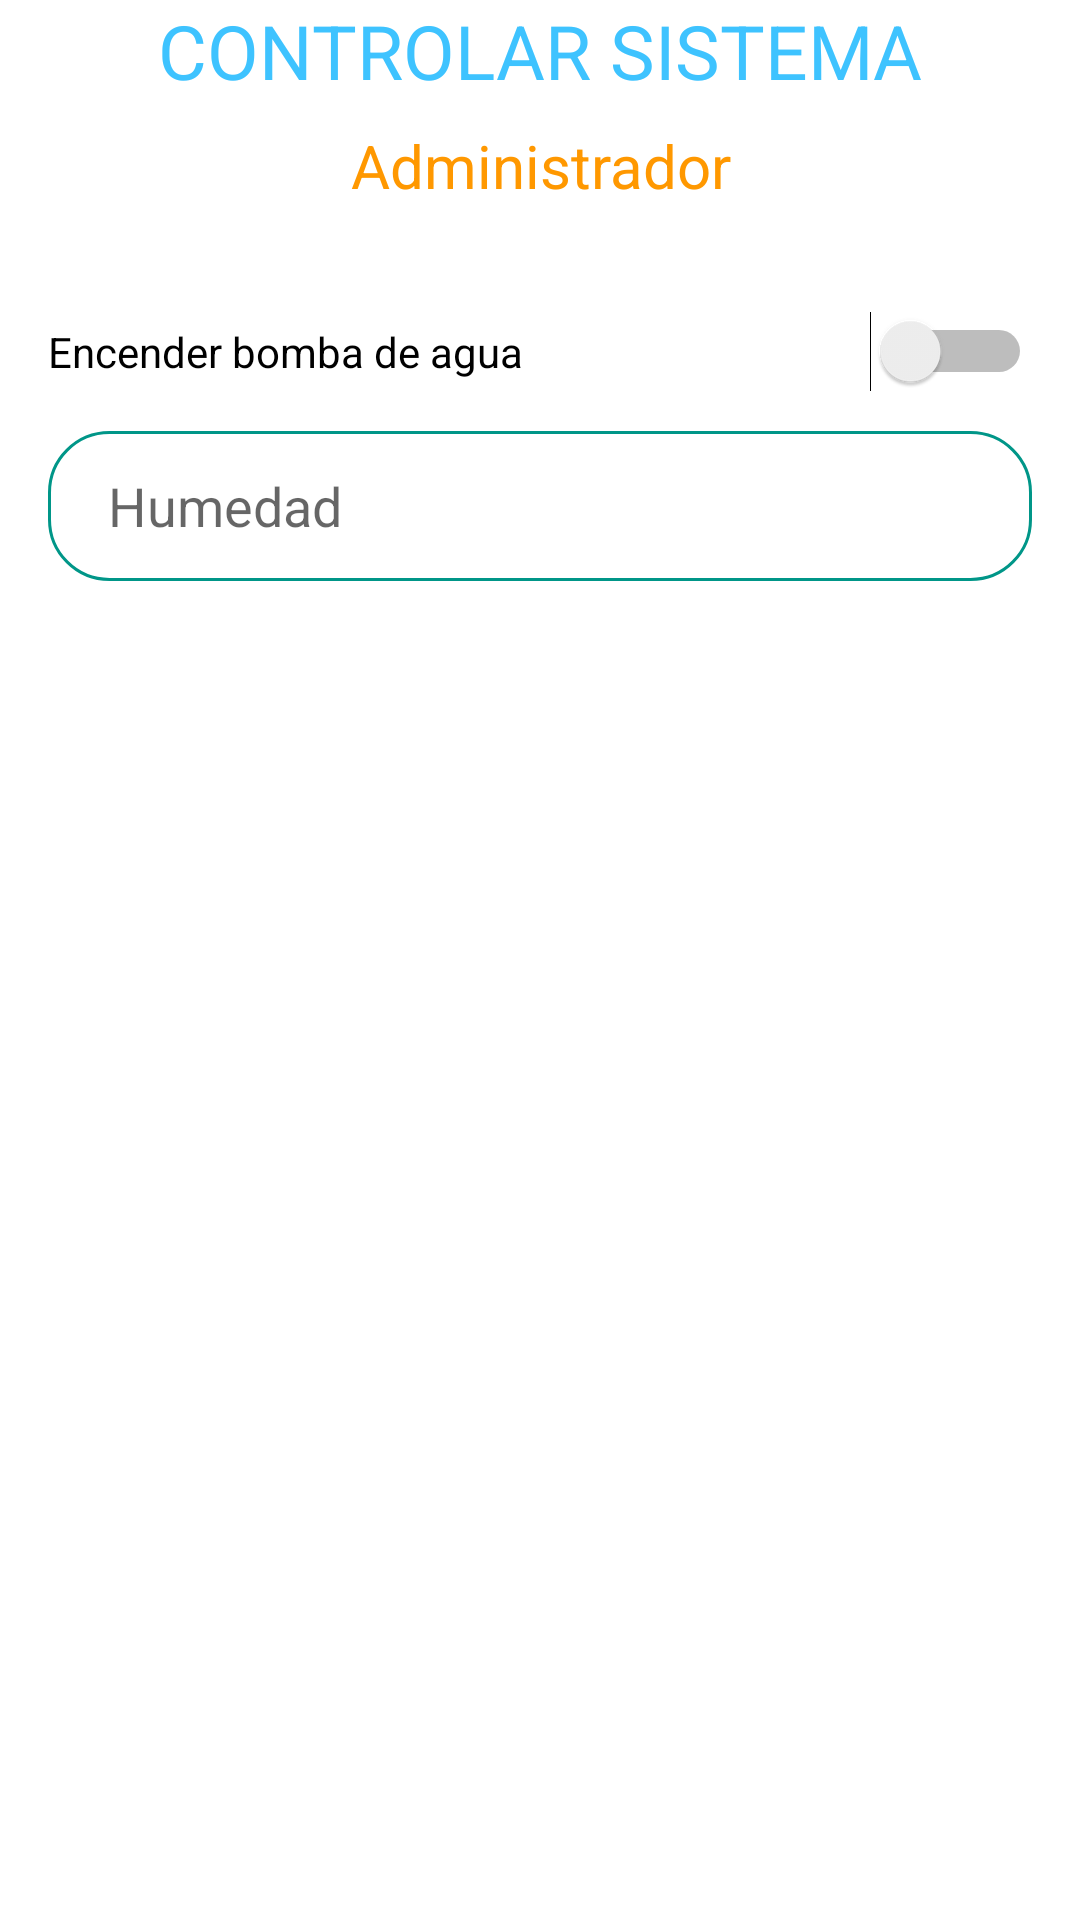

Reconstruct the res/layout file that produces this screen, plus the resources it refers to.
<!-- AndroidManifest.xml: application theme Theme.Invernadero -->
<!-- res/layout/activity_simulacion.xml -->
<?xml version="1.0" encoding="utf-8"?>
<androidx.constraintlayout.widget.ConstraintLayout xmlns:android="http://schemas.android.com/apk/res/android"
    xmlns:app="http://schemas.android.com/apk/res-auto"
    xmlns:tools="http://schemas.android.com/tools"
    android:layout_width="match_parent"
    android:layout_height="match_parent"
    tools:context=".Simulacion">

    <androidx.constraintlayout.widget.ConstraintLayout
        android:id="@+id/constraintLayout"
        android:layout_width="0dp"
        android:layout_height="0dp"
        app:layout_constraintBottom_toBottomOf="parent"
        app:layout_constraintEnd_toEndOf="parent"
        app:layout_constraintStart_toStartOf="parent"
        app:layout_constraintTop_toTopOf="parent">

        <TextView
            android:id="@+id/textView4"
            android:layout_width="0dp"
            android:layout_height="wrap_content"
            android:layout_marginStart="16dp"
            android:layout_marginTop="8dp"
            android:layout_marginEnd="16dp"
            android:text="Administrador"
            android:textAlignment="center"
            android:textColor="#FF9800"
            android:textSize="20dp"
            app:layout_constraintEnd_toEndOf="parent"
            app:layout_constraintHorizontal_bias="0.0"
            app:layout_constraintStart_toStartOf="parent"
            app:layout_constraintTop_toBottomOf="@+id/txtUsuarioLogin" />

        <TextView
            android:id="@+id/txtUsuarioLogin"
            android:layout_width="0dp"
            android:layout_height="wrap_content"
            android:layout_marginStart="16dp"
            android:layout_marginEnd="16dp"
            android:text="CONTROLAR SISTEMA"
            android:textAlignment="center"
            android:textColor="#3EC3FF"
            android:textSize="25dp"
            app:layout_constraintBottom_toTopOf="@+id/textView4"
            app:layout_constraintEnd_toEndOf="parent"
            app:layout_constraintStart_toStartOf="parent"
            app:layout_constraintTop_toTopOf="parent" />

        <Switch
            android:id="@+id/switchBomba"
            android:layout_width="0dp"
            android:layout_height="wrap_content"
            android:layout_marginStart="16dp"
            android:layout_marginTop="35dp"
            android:layout_marginEnd="16dp"
            android:text="Encender bomba de agua"
            app:layout_constraintEnd_toEndOf="parent"
            app:layout_constraintStart_toStartOf="parent"
            app:layout_constraintTop_toBottomOf="@+id/textView4" />

        <EditText
            android:id="@+id/etHumedadControl"
            android:layout_width="0dp"
            android:layout_height="50dp"
            android:layout_marginStart="16dp"
            android:layout_marginTop="13dp"
            android:layout_marginEnd="16dp"
            android:background="@drawable/custom_edittext"
            android:paddingLeft="20dp"
            android:ems="10"
            android:hint="Humedad"
            android:inputType="number"
            app:layout_constraintEnd_toEndOf="parent"
            app:layout_constraintStart_toStartOf="parent"
            app:layout_constraintTop_toBottomOf="@+id/switchBomba" />

    </androidx.constraintlayout.widget.ConstraintLayout>


</androidx.constraintlayout.widget.ConstraintLayout>
<!-- resources referenced by this layout -->
<resources>
  <!-- drawable custom_edittext (drawable) -->
  <?xml version="1.0" encoding="utf-8"?>
  <shape xmlns:android="http://schemas.android.com/apk/res/android"
      android:shape="rectangle">
      <stroke
          android:width="1dp"
          android:color="@color/purple"/>
      <corners
          android:radius="20dp"/>
  </shape>
  <style name="Theme.Invernadero" parent="Theme.MaterialComponents.DayNight.DarkActionBar">
          
          <item name="colorPrimary">@color/purple_500</item>
          <item name="colorPrimaryVariant">@color/purple_700</item>
          <item name="colorOnPrimary">@color/white</item>
          
          <item name="colorSecondary">@color/teal_200</item>
          <item name="colorSecondaryVariant">@color/teal_700</item>
          <item name="colorOnSecondary">@color/black</item>
          
          <item name="android:statusBarColor">?attr/colorPrimaryVariant</item>
          
      </style>
  <color name="purple">#009688</color>
  <color name="purple_500">#FF6200EE</color>
  <color name="purple_700">#FF3700B3</color>
  <color name="white">#FFFFFFFF</color>
  <color name="teal_200">#FF03DAC5</color>
  <color name="teal_700">#FF018786</color>
  <color name="black">#FF000000</color>
</resources>
